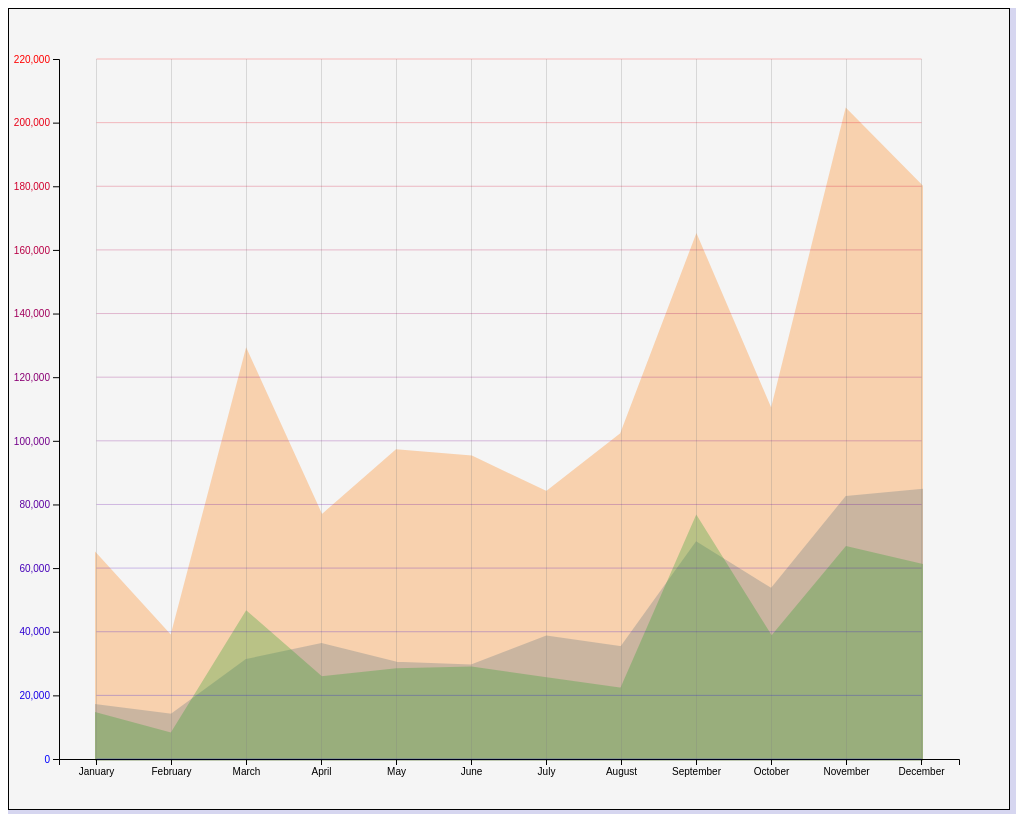
D3 v7 page, settled after 480 driven frames (8 s of simulated time); the page loaded 1 data file(s).



        d3.json("Multiline Chart by Category.json").then(AreaChart); 
        
        function AreaChart(dataSet) {

            console.log("dataSet =", dataSet)

            const group_by = 'Category'

            const nested = Array.from(d3.group(dataSet, d => d[group_by]), ([key, value]) => ({key,value}))

            console.log(`Nested by ${group_by} =`, nested)  //dataset nested by group_by

            const months = d3.map(nested[0].value, function(d){ return d.Month});

            console.log('Months =', months ) //Months

            const category = d3.map(nested, function(d){ return d.key });  //
        
            console.log("Category = ", category)  //Category

            const data = d3.map(nested, function(d){ return d.value});

            console.log('Data =', data) // Array of 4 arrays of 12 dictionaries per month

            //Max Sales value
            const Sales_max = d3.max(dataSet.map(function(d){return (d["Sales"]);}))

            //Round up Maximum sales vlue to 2 significant figures
            //const yMax = Number(Sales_max.toPrecision(2))

            //Function to round up to 2 significant figures
            function round(num){
                
                let num_length = Math.ceil(num).toString().length
                power = '1'
                for(let i = 0; i < num_length - 2; i++){
                    power = power + '0'
                }
                return Math.ceil(num/power) * power

            }
            
            //const yMax = round(Sales_max)


            const yMax = 220000


            //Needed Dimensions
            const width = 1000;
            const height = 800;
            const paddingLeft = 50;
            const paddingBottom = 50;
            const lmargin = 50;
            const rmargin = 50;
            const tmargin = 50;
            const bmargin = 50;


            //Creating SVG Viewport for Graph
            const svg =
                d3.select('div')
                    .append('svg')
                    .attr('width', width)
                    .attr('height', height)
                    .style('background', 'WhiteSmoke')
                    .style('border', '1px solid black');




            //SCALES

            //xscale
            const xScale =
                d3.scaleBand()         
                    .domain(months)                              
                    .range([paddingLeft, width - paddingLeft]); 

            
           
            //yscale
            const yScale =
                d3.scaleLinear()                      
                    .domain([0, yMax])
                    .range([height - paddingBottom, paddingBottom]);

            //group
            const graphGroup =
                svg.append('g')
                    .attr('id', 'graphGroup');



            //Color Scales
            const colourScale = d3.scaleOrdinal(d3.schemeCategory10);

            const colourScale2 = d3.scaleSequential()
                                    .domain(yScale.domain())
                                    .interpolator(d3.interpolate('blue', 'red')); 

                      

            
            //LINE GRAPH
            const areagraph = 
                graphGroup.selectAll('path.sales-data')                                    
                .data(data)
                .enter()
                    .append('path')
                    .attr('transform', `translate(${xScale.bandwidth() * 0.5}, ${0})`)      
                    .attr('class', 'sales-data')                                           
                    .attr('stroke', colourScale)
                    .attr('stroke-width', 3)
                    .attr('fill', colourScale) //
                    .style("opacity", 0.3)
                    .attr('d',
                        d3.area()                                                           
                            .x(function(d, i) {                                             
                                return xScale(d.Month)
                            })
                            .y0(height - bmargin)
                            .y1(function(d, i) {
                                return yScale(d['Sales'])
                            })
                            //.curve(d3.curveBasis)     //Making lines curved if necessary
                    );
              
            
            
           
                 
            //Axes for the graph

            //Choose a bottom axis type for our x-axis
            const xAxis = d3.axisBottom(xScale);

            //Choose a left axis type for our y-axis
            const yAxis = d3.axisLeft(yScale)               


            //Render the Axes in groups in the graphGroup
            //For Xaxis
            const xAxisGroup = graphGroup
                                    .append('g')
                                        .attr('transform', `translate(${0}, ${height - paddingBottom})`)
                                        .call(xAxis)

            //For Yaxis                           
            const yAxisGroup = graphGroup
                                    .append('g')
                                        .attr('id', 'y-axis')
                                        .attr('transform', `translate(${paddingLeft}, ${0})`)
                                        .call(yAxis)
                                            .selectAll('text')
                                            .attr('fill', colourScale2);   


            //Gridlines
            const verticalLines =
                            graphGroup
                                .append('g')
                                .attr('transform', `translate(${xScale.bandwidth() * 0.5}, ${0})`)      
                                .selectAll('line.grid-vertical-line')
                                .data(months)
                                .enter()
                                    .append('line')
                                        .attr('class', 'grid-vertical-line')
                                        .attr('x1', xScale)
                                        .attr('y1', yScale(0))
                                        .attr('x2', xScale)
                                        .attr('y2', yScale(yMax))
                                        .style('stroke', 'gray')
                                        .style('stroke-width', 1)
                                        .style('opacity', '0.25');                       

            
            
            const horizontalLines =
                            graphGroup
                                .append('g')
                                .attr('transform', `translate(${xScale.bandwidth() * 0.5}, ${0})`)       
                                .selectAll('line.grid-horizontal-line')
                                .data(yAxis.scale().ticks(12))
                                .enter()
                                    .append('line')
                                        .attr('class', 'grid-horizontal-line')
                                        .attr('x1', paddingLeft)
                                        .attr('y1', yScale)
                                        .attr('x2', width - paddingLeft - xScale.bandwidth())
                                        .attr('y2', yScale)
                                        .style('stroke', colourScale2)
                                        .style('stroke-width', 1)
                                        .style('opacity', '0.25')                
                                                  


            // ADDING SOME BASIC INTERACTION
            areagraph
            .on(
                'mouseenter',
                function(event) {
                    const thisPath = d3.select(this);
                    thisPath.style("opacity", 0.7);
                    thisPath.raise();
                }
            )
            .on(
                "mouseleave",
                function(event) {
                    const thisPath = d3.select(this);
                    thisPath.style("opacity", 0.3);
                }
            );
                                        

        }

    
        

### data: Multiline Chart by Category.json
[
 {
  "Category": "Furniture",
  "Month": "January",
  "Sales": 16757.0
 },
 {
  "Category": "Furniture",
  "Month": "February",
  "Sales": 13763.0
 },
 {
  "Category": "Furniture",
  "Month": "March",
  "Sales": 30978.0
 },
 {
  "Category": "Furniture",
  "Month": "April",
  "Sales": 35982.0
 },
 {
  "Category": "Furniture",
  "Month": "May",
  "Sales": 30074.0
 },
 {
  "Category": "Furniture",
  "Month": "June",
  "Sales": 29257.0
 },
 {
  "Category": "Furniture",
  "Month": "July",
  "Sales": 38328.0
 },
 {
  "Category": "Furniture",
  "Month": "August",
  "Sales": 34979.0
 },
 "... 28 more items"
]